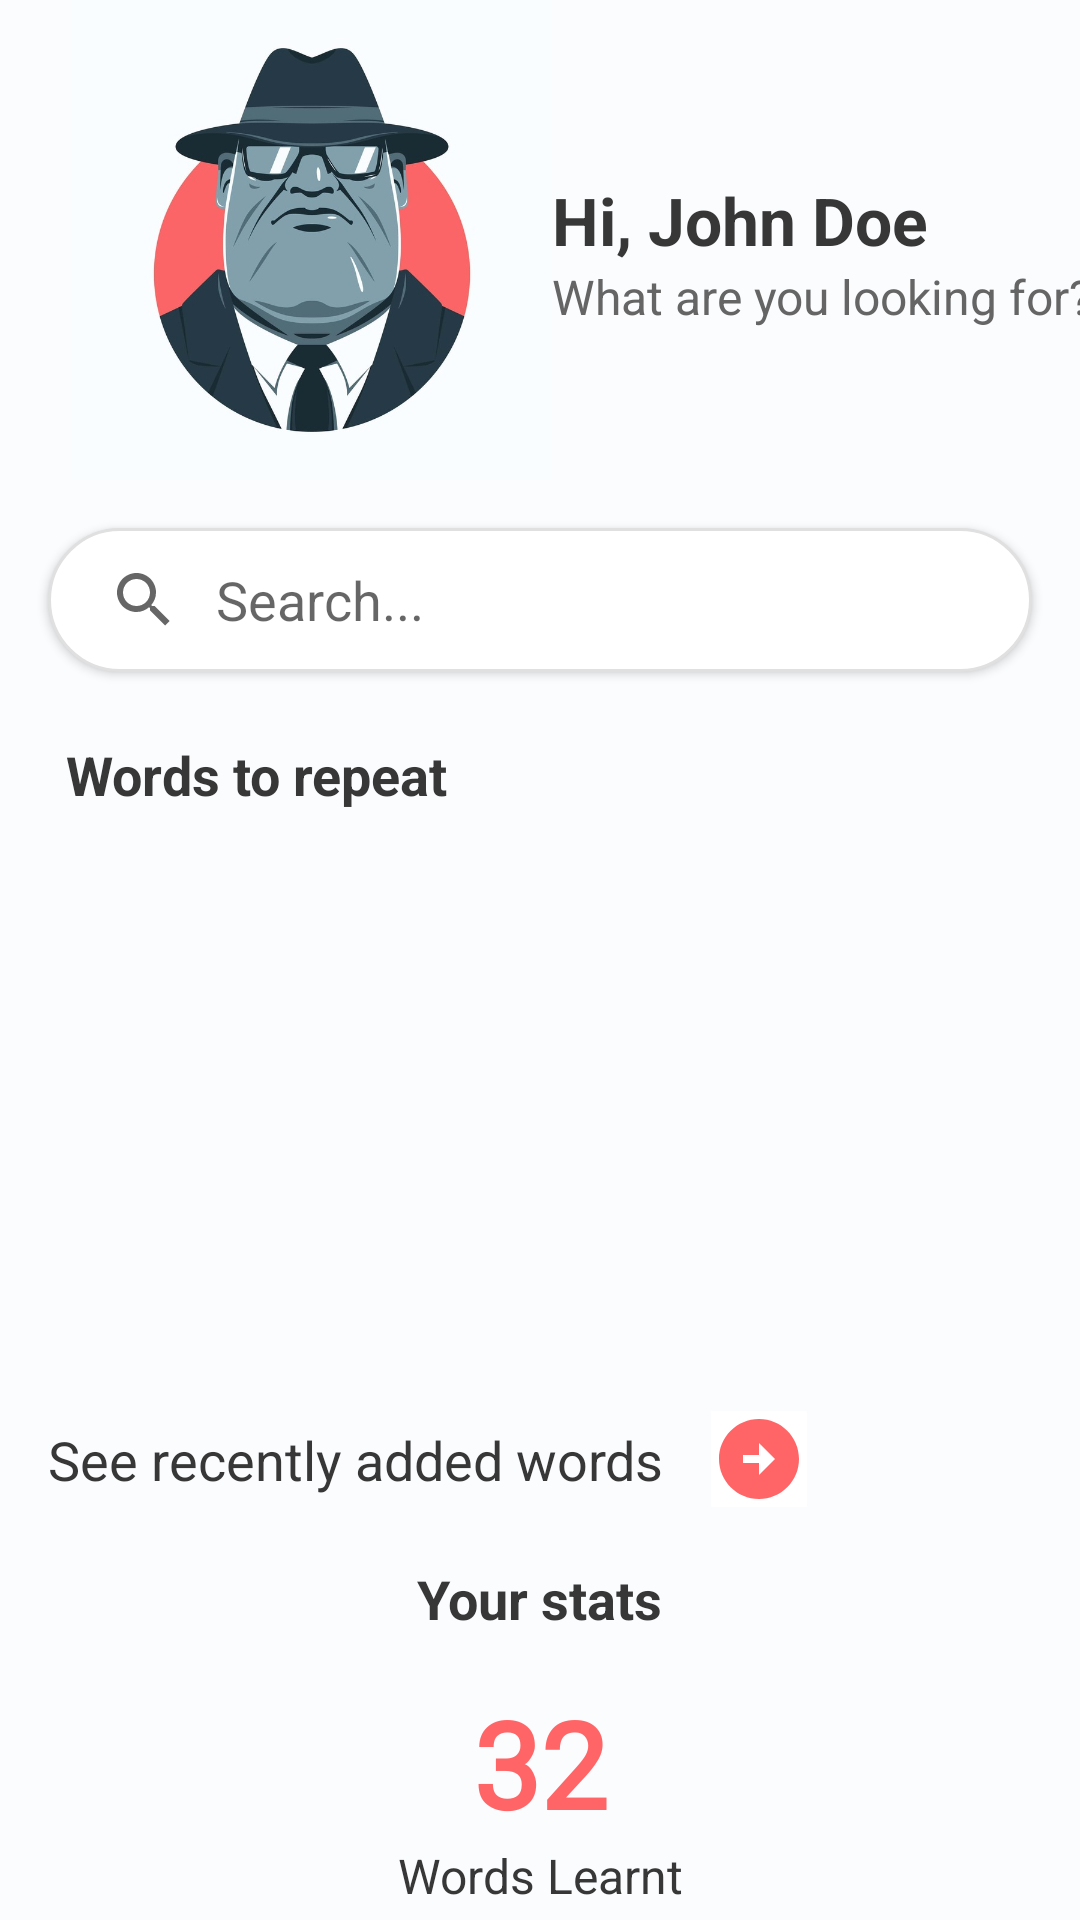

Reconstruct the res/layout file that produces this screen, plus the resources it refers to.
<!-- AndroidManifest.xml: application theme Theme.Dictionary -->
<!-- res/layout/fragment_home.xml -->
<?xml version="1.0" encoding="utf-8"?>
<androidx.constraintlayout.widget.ConstraintLayout
    xmlns:android="http://schemas.android.com/apk/res/android"
    xmlns:app="http://schemas.android.com/apk/res-auto"
    xmlns:tools="http://schemas.android.com/tools"
    android:layout_width="match_parent"
    android:layout_height="match_parent"
    tools:context=".fragments.HomeFragment">

    <androidx.appcompat.widget.SearchView
        android:id="@+id/searchView"
        android:layout_width="0dp"
        android:layout_height="wrap_content"
        android:layout_margin="16dp"
        android:layout_marginTop="32dp"
        android:layout_marginBottom="16dp"
        android:background="@drawable/search_background"
        android:elevation="2dp"
        android:paddingRight="32dp"
        app:iconifiedByDefault="false"
        app:layout_constraintLeft_toLeftOf="parent"
        app:layout_constraintRight_toRightOf="parent"
        app:layout_constraintTop_toBottomOf="@+id/ivAvatar"
        app:queryBackground="@null"
        app:queryHint="Search..."/>

    <TextView
        android:id="@+id/tvHello"
        android:layout_width="wrap_content"
        android:layout_height="wrap_content"
        android:text="Hi, John Doe"
        android:textColor="@color/dark_grey"
        android:textSize="22sp"
        android:textStyle="bold"
        app:layout_constraintBottom_toTopOf="@id/searchView"
        app:layout_constraintHorizontal_bias="0"
        app:layout_constraintLeft_toRightOf="@+id/ivAvatar"
        app:layout_constraintRight_toRightOf="parent"
        app:layout_constraintTop_toTopOf="@+id/ivAvatar"
        app:layout_constraintVertical_bias="0.4"/>

    <TextView
        android:id="@+id/tvLabel"
        android:layout_width="wrap_content"
        android:layout_height="wrap_content"
        android:layout_marginEnd="16dp"
        android:text="What are you looking for?"
        android:textColor="@color/light_grey"
        android:textSize="16sp"
        app:layout_constraintHorizontal_bias="0"
        app:layout_constraintLeft_toRightOf="@+id/ivAvatar"
        app:layout_constraintRight_toRightOf="parent"
        app:layout_constraintTop_toBottomOf="@+id/tvHello"/>

    <ImageView
        android:id="@+id/ivAvatar"
        android:layout_width="160dp"
        android:layout_height="160dp"
        android:src="@drawable/img_profile"
        app:layout_constraintHorizontal_bias="0.12"
        app:layout_constraintLeft_toLeftOf="parent"
        app:layout_constraintRight_toRightOf="parent"
        app:layout_constraintTop_toTopOf="parent"/>

    <TextView
        android:id="@+id/recentWords"
        android:layout_width="wrap_content"
        android:layout_height="wrap_content"
        android:layout_margin="22dp"
        android:text="Words to repeat"
        android:textColor="@color/dark_grey"
        android:textSize="18sp"
        android:textStyle="bold"
        app:layout_constraintHorizontal_bias="0"
        app:layout_constraintLeft_toLeftOf="parent"
        app:layout_constraintRight_toRightOf="parent"
        app:layout_constraintTop_toBottomOf="@+id/searchView"

        />

    <androidx.viewpager2.widget.ViewPager2
        android:id="@+id/vpRecents"
        android:layout_width="0dp"
        android:layout_height="180dp"
        android:clipToPadding="false"
        android:elevation="4dp"
        app:layout_constraintLeft_toLeftOf="parent"
        app:layout_constraintRight_toRightOf="parent"
        app:layout_constraintTop_toBottomOf="@id/recentWords"/>


    <TextView
        android:id="@+id/tvSeeAllWords"
        android:layout_width="wrap_content"
        android:layout_height="wrap_content"
        android:layout_marginLeft="16sp"
        android:text="See recently added words"
        android:textColor="@color/dark_grey"
        android:textSize="18sp"
        app:layout_constraintBottom_toBottomOf="@id/btnSeeAll"
        app:layout_constraintLeft_toLeftOf="parent"
        app:layout_constraintRight_toLeftOf="@id/btnSeeAll"
        app:layout_constraintTop_toTopOf="@id/btnSeeAll"/>

    <ImageView
        android:id="@+id/btnSeeAll"
        android:layout_width="32dp"
        android:layout_height="32dp"
        android:layout_marginLeft="16dp"
        android:layout_marginTop="20dp"
        android:background="@color/white"
        android:src="@drawable/ic_baseline_arrow_circle_right_24"
        android:textColor="@color/dark_grey"
        android:textSize="18sp"
        android:textStyle="bold"
        app:layout_constraintLeft_toRightOf="@id/tvSeeAllWords"
        app:layout_constraintTop_toBottomOf="@+id/vpRecents"/>

    <TextView
        android:id="@+id/tvStats"
        android:layout_width="wrap_content"
        android:layout_height="wrap_content"
        android:layout_margin="22dp"
        android:text="Your stats"
        android:textColor="@color/dark_grey"
        android:textSize="18sp"
        android:textStyle="bold"
        app:layout_constraintLeft_toLeftOf="parent"
        app:layout_constraintRight_toRightOf="parent"
        app:layout_constraintTop_toBottomOf="@+id/tvSeeAllWords"/>

    <TextView
        android:id="@+id/tvLearntWords"
        android:layout_width="wrap_content"
        android:layout_height="wrap_content"
        android:layout_margin="16dp"
        android:layout_marginTop="4dp"
        android:fontFamily="@font/number_font"
        android:text="32"
        android:textColor="@color/pink"
        android:textSize="40sp"
        android:textStyle="bold"
        app:layout_constraintLeft_toLeftOf="parent"
        app:layout_constraintRight_toRightOf="parent"
        app:layout_constraintTop_toBottomOf="@+id/tvStats"/>

    <TextView
        android:id="@+id/tvStatsLabel"
        android:layout_width="wrap_content"
        android:layout_height="wrap_content"
        android:text="Words Learnt"
        android:textColor="@color/dark_grey"
        android:textSize="16sp"
        app:layout_constraintLeft_toLeftOf="parent"
        app:layout_constraintRight_toRightOf="parent"
        app:layout_constraintTop_toBottomOf="@+id/tvLearntWords"/>

</androidx.constraintlayout.widget.ConstraintLayout>
<!-- resources referenced by this layout -->
<resources>
  <color name="dark_grey">#373737</color>
  <color name="light_grey">#656565</color>
  <color name="pink">#FF6566</color>
  <color name="white">#FFFFFFFF</color>
  <!-- drawable ic_baseline_arrow_circle_right_24 (drawable) -->
  <vector xmlns:android="http://schemas.android.com/apk/res/android"
      android:width="24dp"
      android:height="24dp"
      android:tint="@color/pink"
      android:viewportWidth="24"
      android:viewportHeight="24">
      <path
          android:fillColor="@android:color/white"
          android:pathData="M22,12c0,-5.52 -4.48,-10 -10,-10S2,6.48 2,12c0,5.52 4.48,10 10,10S22,17.52 22,12zM12,13l-4,0v-2l4,0V8l4,4l-4,4V13z" />
  </vector>
  <!-- drawable img_profile: jpg bitmap (drawable, 51604 bytes) -->
  <!-- drawable search_background (drawable) -->
  <?xml version="1.0" encoding="utf-8"?>
  <shape
      xmlns:android="http://schemas.android.com/apk/res/android"
      android:shape="rectangle">
      <solid android:color="@color/white"/>
      <stroke
          android:width="1dp"
          android:color="@color/grey"/>
      <corners android:radius="70dp"/>
  </shape>
  <style name="Theme.Dictionary" parent="Theme.MaterialComponents.DayNight.DarkActionBar">
          
          <item name="colorPrimary">@color/pink</item>
          <item name="colorPrimaryVariant">@color/purple_700</item>
          <item name="colorOnPrimary">@color/white</item>
          
          <item name="colorSecondary">@color/teal_200</item>
          <item name="colorSecondaryVariant">@color/teal_700</item>
          <item name="colorOnSecondary">@color/black</item>
          
          <item name="android:statusBarColor" tools:targetApi="l">@color/pink</item>
          <item name="android:windowBackground">@color/main_bg</item>
          
      </style>
  <color name="grey">#E0E0E0</color>
  <color name="purple_700">#FF3700B3</color>
  <color name="teal_200">#FF03DAC5</color>
  <color name="teal_700">#FF018786</color>
  <color name="black">#FF000000</color>
  <color name="main_bg">#FAFCFE</color>
</resources>
